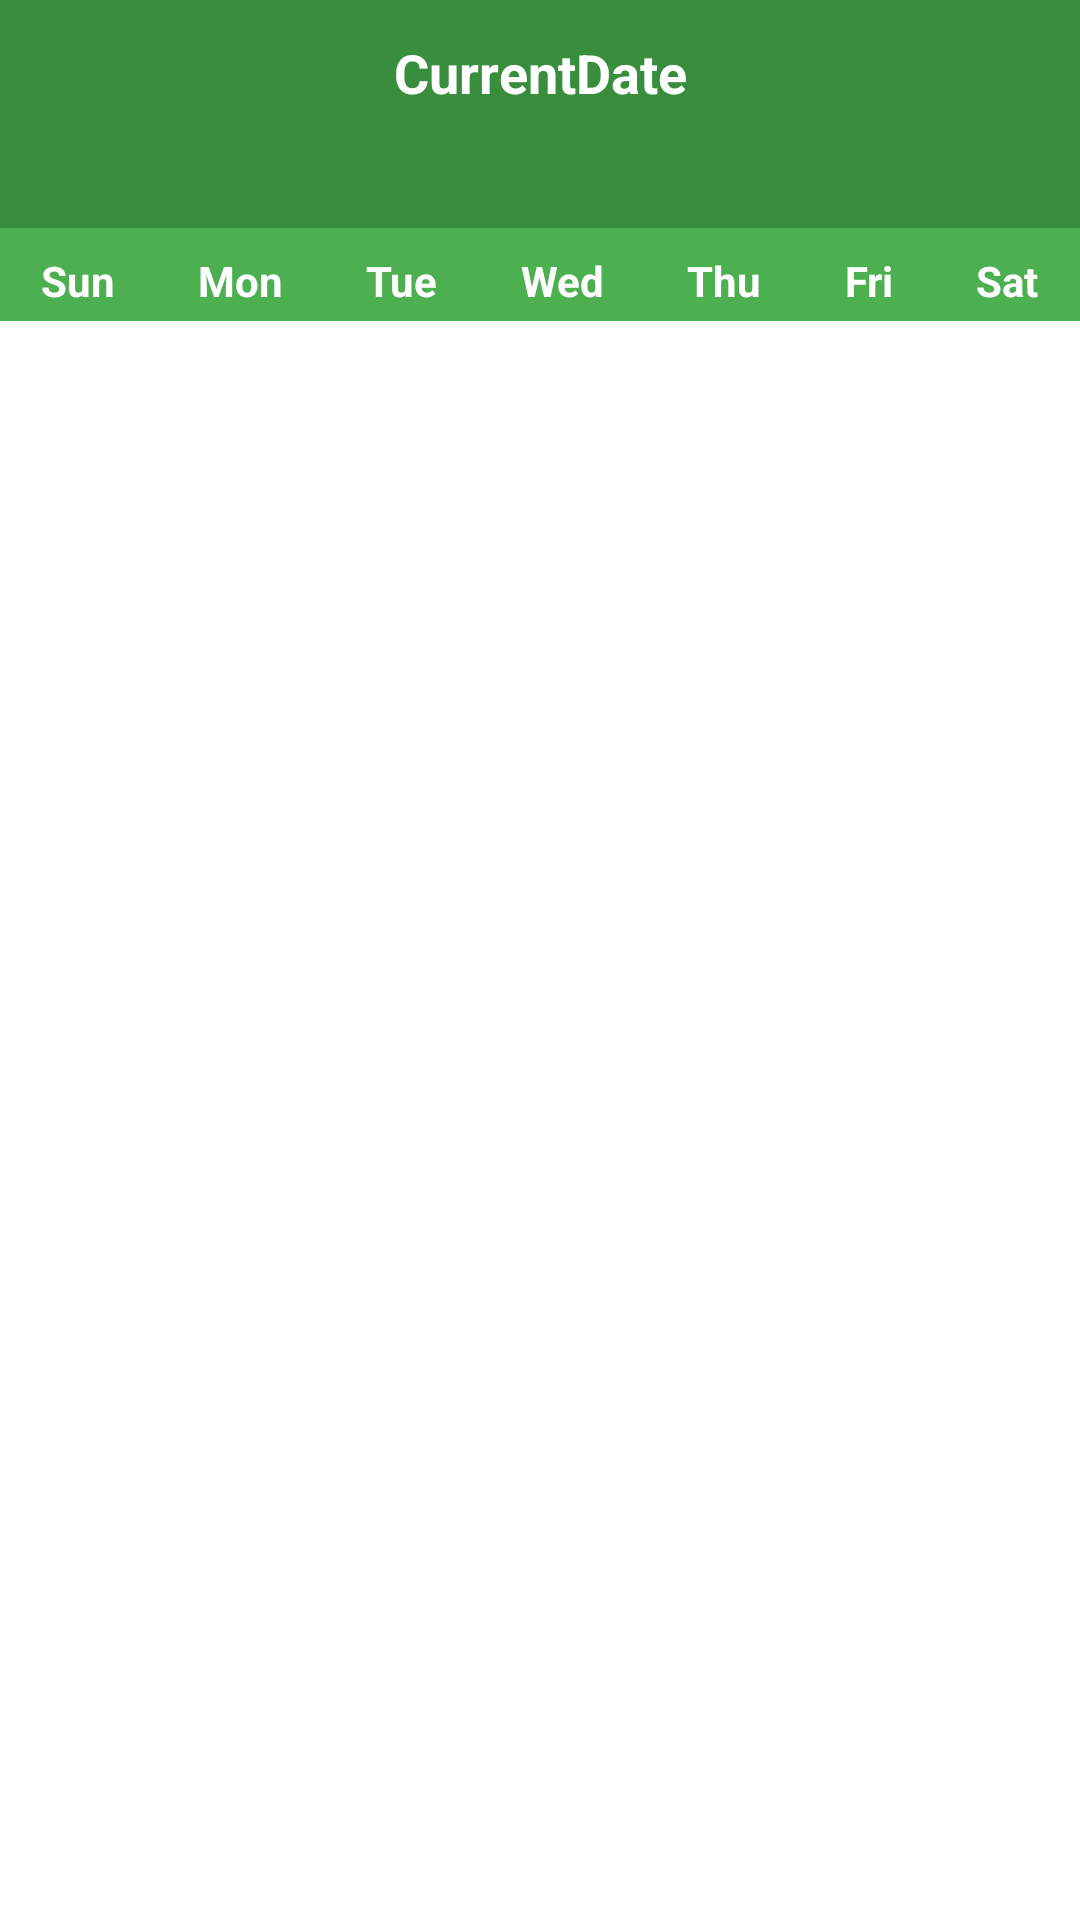

This screen was rendered from an Android layout file. Write that file and the resources it references.
<!-- AndroidManifest.xml: application theme Theme.CustomCalendarViewWithsEvent -->
<!-- res/layout/calendar_layout.xml -->
<?xml version="1.0" encoding="utf-8"?>
<LinearLayout xmlns:android="http://schemas.android.com/apk/res/android"
    xmlns:tools="http://schemas.android.com/tools"
    xmlns:app="http://schemas.android.com/apk/res-auto"
    android:orientation="vertical"
    android:layout_width="match_parent"
    android:layout_height="match_parent"

    android:id="@+id/activity_custom_calndar">

    <LinearLayout
        android:layout_width="match_parent"
        android:layout_height="wrap_content"
        android:orientation="horizontal"
        android:paddingTop="8dp"
        android:paddingBottom="8dp"
        android:background="@color/color_creen"
        >

        <ImageButton
            android:id="@+id/previeusBTN"
            android:layout_width="40dp"
            android:layout_height="40dp"
            android:layout_margin="10dp"
            android:background="@drawable/ic_baseline_navigate_before_24"
            tools:ignore="SpeakableTextPresentCheck,TouchTargetSizeCheck" />
        <TextView
            android:layout_width="wrap_content"
            android:layout_height="wrap_content"
            android:gravity="center"
            android:layout_marginTop="4dp"
            android:text="CurrentDate"
            android:id="@+id/current_Date"
            android:textColor="@color/white"
            android:textStyle="bold"
            android:textSize="18sp"
            android:layout_weight="3"
            />

        <ImageButton
            android:id="@+id/nextBTN"
            android:layout_width="40dp"
            android:layout_height="40dp"
            android:layout_margin="10dp"
            android:background="@drawable/ic_baseline_navigate_next_24"
            tools:ignore="SpeakableTextPresentCheck,TouchTargetSizeCheck" />
    </LinearLayout>
    <LinearLayout
        android:layout_width="match_parent"
        android:layout_height="wrap_content"
        android:orientation="horizontal"
        android:paddingTop="4dp"
        android:paddingBottom="4dp"
        android:background="@color/color_cre"
        >

        <TextView
            android:layout_width="wrap_content"
            android:layout_height="wrap_content"
            android:layout_marginTop="4dp"
            android:layout_weight="1"
            android:background="@color/color_cre"
            android:gravity="center"
            android:text="Sun"
            android:textColor="@color/white"
            android:textStyle="bold"

            tools:ignore="TextContrastCheck" />

        <TextView
            android:layout_width="wrap_content"
            android:layout_height="wrap_content"
            android:layout_marginTop="4dp"
            android:layout_weight="1"
            android:background="@color/color_cre"
            android:gravity="center"
            android:text="Mon"
            android:textColor="@color/white"
            android:textStyle="bold"

            tools:ignore="TextContrastCheck" />

        <TextView
            android:layout_width="wrap_content"
            android:layout_height="wrap_content"
            android:layout_marginTop="4dp"
            android:layout_weight="1"
            android:background="@color/color_cre"
            android:gravity="center"
            android:text="Tue"
            android:textColor="@color/white"
            android:textStyle="bold"

            tools:ignore="TextContrastCheck" />

        <TextView
            android:layout_width="wrap_content"
            android:layout_height="wrap_content"
            android:layout_marginTop="4dp"
            android:layout_weight="1"
            android:background="@color/color_cre"
            android:gravity="center"
            android:text="Wed"
            android:textColor="@color/white"
            android:textStyle="bold"

            tools:ignore="TextContrastCheck" />

        <TextView
            android:layout_width="wrap_content"
            android:layout_height="wrap_content"
            android:layout_marginTop="4dp"
            android:layout_weight="1"
            android:background="@color/color_cre"
            android:gravity="center"
            android:text="Thu"
            android:textColor="@color/white"
            android:textStyle="bold"

            tools:ignore="TextContrastCheck" />

        <TextView
            android:layout_width="wrap_content"
            android:layout_height="wrap_content"
            android:layout_marginTop="4dp"
            android:layout_weight="1"
            android:background="@color/color_cre"
            android:gravity="center"
            android:text="Fri"
            android:textColor="@color/white"
            android:textStyle="bold"

            tools:ignore="TextContrastCheck" />

        <TextView
            android:layout_width="wrap_content"
            android:layout_height="wrap_content"
            android:layout_marginTop="4dp"
            android:layout_weight="1"
            android:background="@color/color_cre"
            android:gravity="center"
            android:text="Sat"
            android:textColor="@color/white"
            android:textStyle="bold"

            tools:ignore="TextContrastCheck" />


    </LinearLayout>
    <GridView
        android:layout_width="match_parent"
        android:layout_height="wrap_content"
        android:id="@+id/gridview"
        android:numColumns="7"></GridView>





</LinearLayout>
<!-- resources referenced by this layout -->
<resources>
  <color name="color_cre">#4CAF50</color>
  <color name="color_creen">#388E3C</color>
  <color name="white">#FFFFFFFF</color>
  <style name="Theme.CustomCalendarViewWithsEvent" parent="Theme.MaterialComponents.DayNight.DarkActionBar">
          
          <item name="colorPrimary">@color/purple_500</item>
          <item name="colorPrimaryVariant">@color/purple_700</item>
          <item name="colorOnPrimary">@color/white</item>
          
          <item name="colorSecondary">@color/teal_200</item>
          <item name="colorSecondaryVariant">@color/teal_700</item>
          <item name="colorOnSecondary">@color/black</item>
          
          <item name="android:statusBarColor">?attr/colorPrimaryVariant</item>
          
      </style>
  <color name="purple_500">#FF6200EE</color>
  <color name="purple_700">#FF3700B3</color>
  <color name="teal_200">#FF03DAC5</color>
  <color name="teal_700">#FF018786</color>
  <color name="black">#FF000000</color>
</resources>
